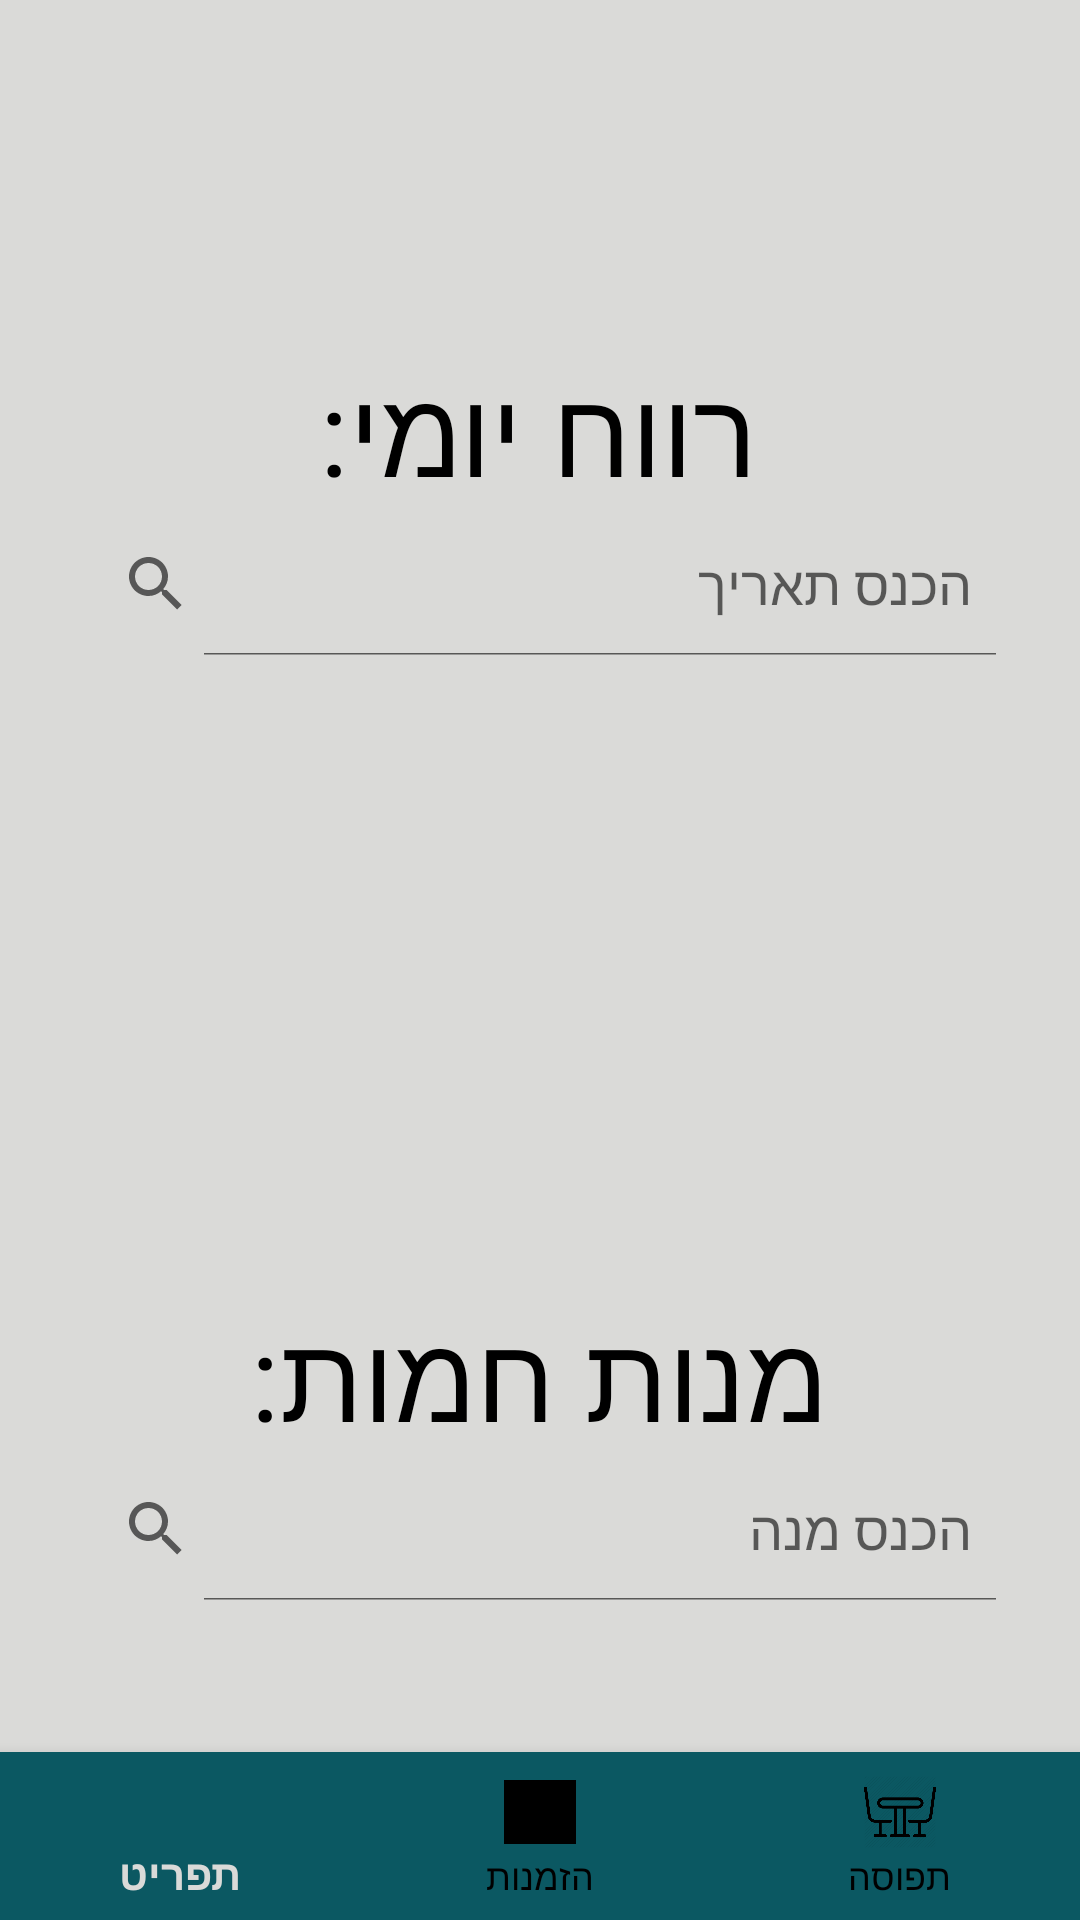

Layout XML and referenced resources for this Android screen:
<!-- AndroidManifest.xml: application theme AppTheme -->
<!-- res/layout/activity_statistics.xml -->
<?xml version="1.0" encoding="utf-8"?>
<RelativeLayout xmlns:android="http://schemas.android.com/apk/res/android"
    xmlns:app="http://schemas.android.com/apk/res-auto"
    xmlns:tools="http://schemas.android.com/tools"
    android:layout_width="match_parent"
    android:layout_height="match_parent"
    tools:context=".activities.StatisticsActivity"
    android:background="@color/colorBackground" >

    <LinearLayout
        android:layout_width="match_parent"
        android:layout_height="match_parent"
        android:orientation="vertical"
        android:layout_marginTop="10dp"
        android:layout_marginRight="10dp"
        android:layout_marginLeft="10dp"
        android:gravity="center" >

        <LinearLayout
            android:layout_width="match_parent"
            android:layout_height="match_parent"
            android:orientation="vertical"
            android:layout_weight="1"
            android:gravity="center" >

            <TextView
                android:id="@+id/textView6"
                android:layout_width="wrap_content"
                android:layout_height="wrap_content"
                android:text="רווח יומי:"
                android:textColor="@android:color/black"
                android:gravity="center"
                android:textSize="40sp" />

            <SearchView
                android:id="@+id/SearchView_dailyProfit"
                android:layout_width="wrap_content"
                android:layout_height="wrap_content"
                android:iconifiedByDefault="false"
                android:gravity="right"
                android:queryHint="הכנס תאריך"/>

            <ListView
                android:id="@+id/ListView_dailyProfit"
                android:layout_width="wrap_content"
                android:layout_height="wrap_content"
                android:layout_gravity="right"
                android:layoutDirection="rtl" />
        </LinearLayout>

        <LinearLayout
            android:layout_width="match_parent"
            android:layout_height="match_parent"
            android:orientation="vertical"
            android:layout_weight="1"
            android:gravity="center">

            <TextView
                android:id="@+id/textView5"
                android:layout_width="wrap_content"
                android:layout_height="wrap_content"
                android:text="מנות חמות:"
                android:textColor="@android:color/black"
                android:gravity="right"
                android:textSize="40sp" />

            <SearchView
                android:id="@+id/SearchView_dishCounter"
                android:layout_width="wrap_content"
                android:layout_height="wrap_content"
                android:iconifiedByDefault="false"
                android:gravity="right"
                android:queryHint="הכנס מנה" />

            <ListView
                android:id="@+id/ListView_dishCounter"
                android:layout_width="wrap_content"
                android:layout_height="wrap_content"
                android:layout_gravity="right"
                tools:ignore="RtlHardcoded"/>

        </LinearLayout>
    </LinearLayout>

    <LinearLayout
        android:layout_width="match_parent"
        android:layout_height="match_parent"
        android:orientation="vertical"
        android:gravity="bottom">

        <com.google.android.material.bottomnavigation.BottomNavigationView
            android:layout_width="match_parent"
            android:layout_height="wrap_content"
            android:id="@+id/bottom_navigation"
            android:background="@color/colorButton"
            app:itemTextColor="@drawable/selector"
            app:itemIconTint="@drawable/selector"
            app:menu="@menu/menu_navigation"
            android:layout_marginTop="20dp" />

    </LinearLayout>
</RelativeLayout>
<!-- resources referenced by this layout -->
<resources>
  <color name="colorBackground">#DADAD8</color>
  <color name="colorButton">#0B5862</color>
  <!-- drawable selector (drawable) -->
  <?xml version="1.0" encoding="utf-8"?>
  <selector xmlns:android="http://schemas.android.com/apk/res/android">
  
      <item
          android:state_selected="true"
          android:color="@color/colorBackground"/>
      <item
          android:state_selected="false"
          android:color="@android:color/black" />
  </selector>
  <style name="AppTheme" parent="Theme.AppCompat.Light.DarkActionBar">
          
          <item name="colorPrimary">@color/colorButton</item>
          <item name="colorPrimaryDark">@color/colorPrimaryDark</item>
          <item name="colorAccent">@android:color/holo_blue_dark</item>
  
  
      </style>
  <color name="colorPrimaryDark">#3700B3</color>
</resources>
